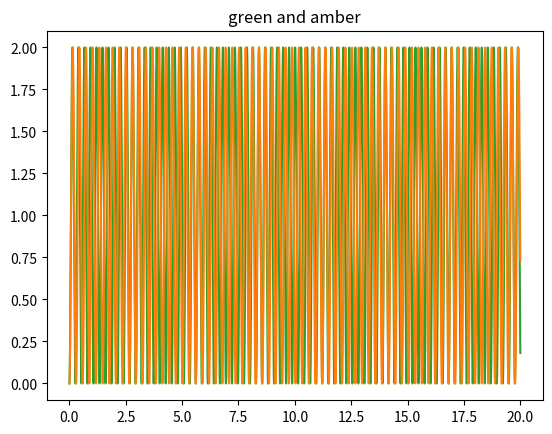

Generate this figure with matplotlib:
from __future__ import division 
import numpy as np
import matplotlib.pyplot as plt
cmap = plt.get_cmap('tab10')
x = np.arange(0,20, 0.001)
red = 1+np.cos(4*np.pi*(x+0.630/4)/0.630)
amber = 1+ np.cos(4*np.pi*(x+0.59/4)/0.590)
green = 1+ np.cos(4*np.pi*(x+0.534/4)/0.534)
#plt.plot(x, red+amber)
#plt.plot(x, amber+green)
plt.title('green and amber')
#plt.plot(x, red, color=cmap(3))
plt.plot(x, green , color=cmap(2))
plt.plot(x, amber, color=cmap(1))
plt.show()

